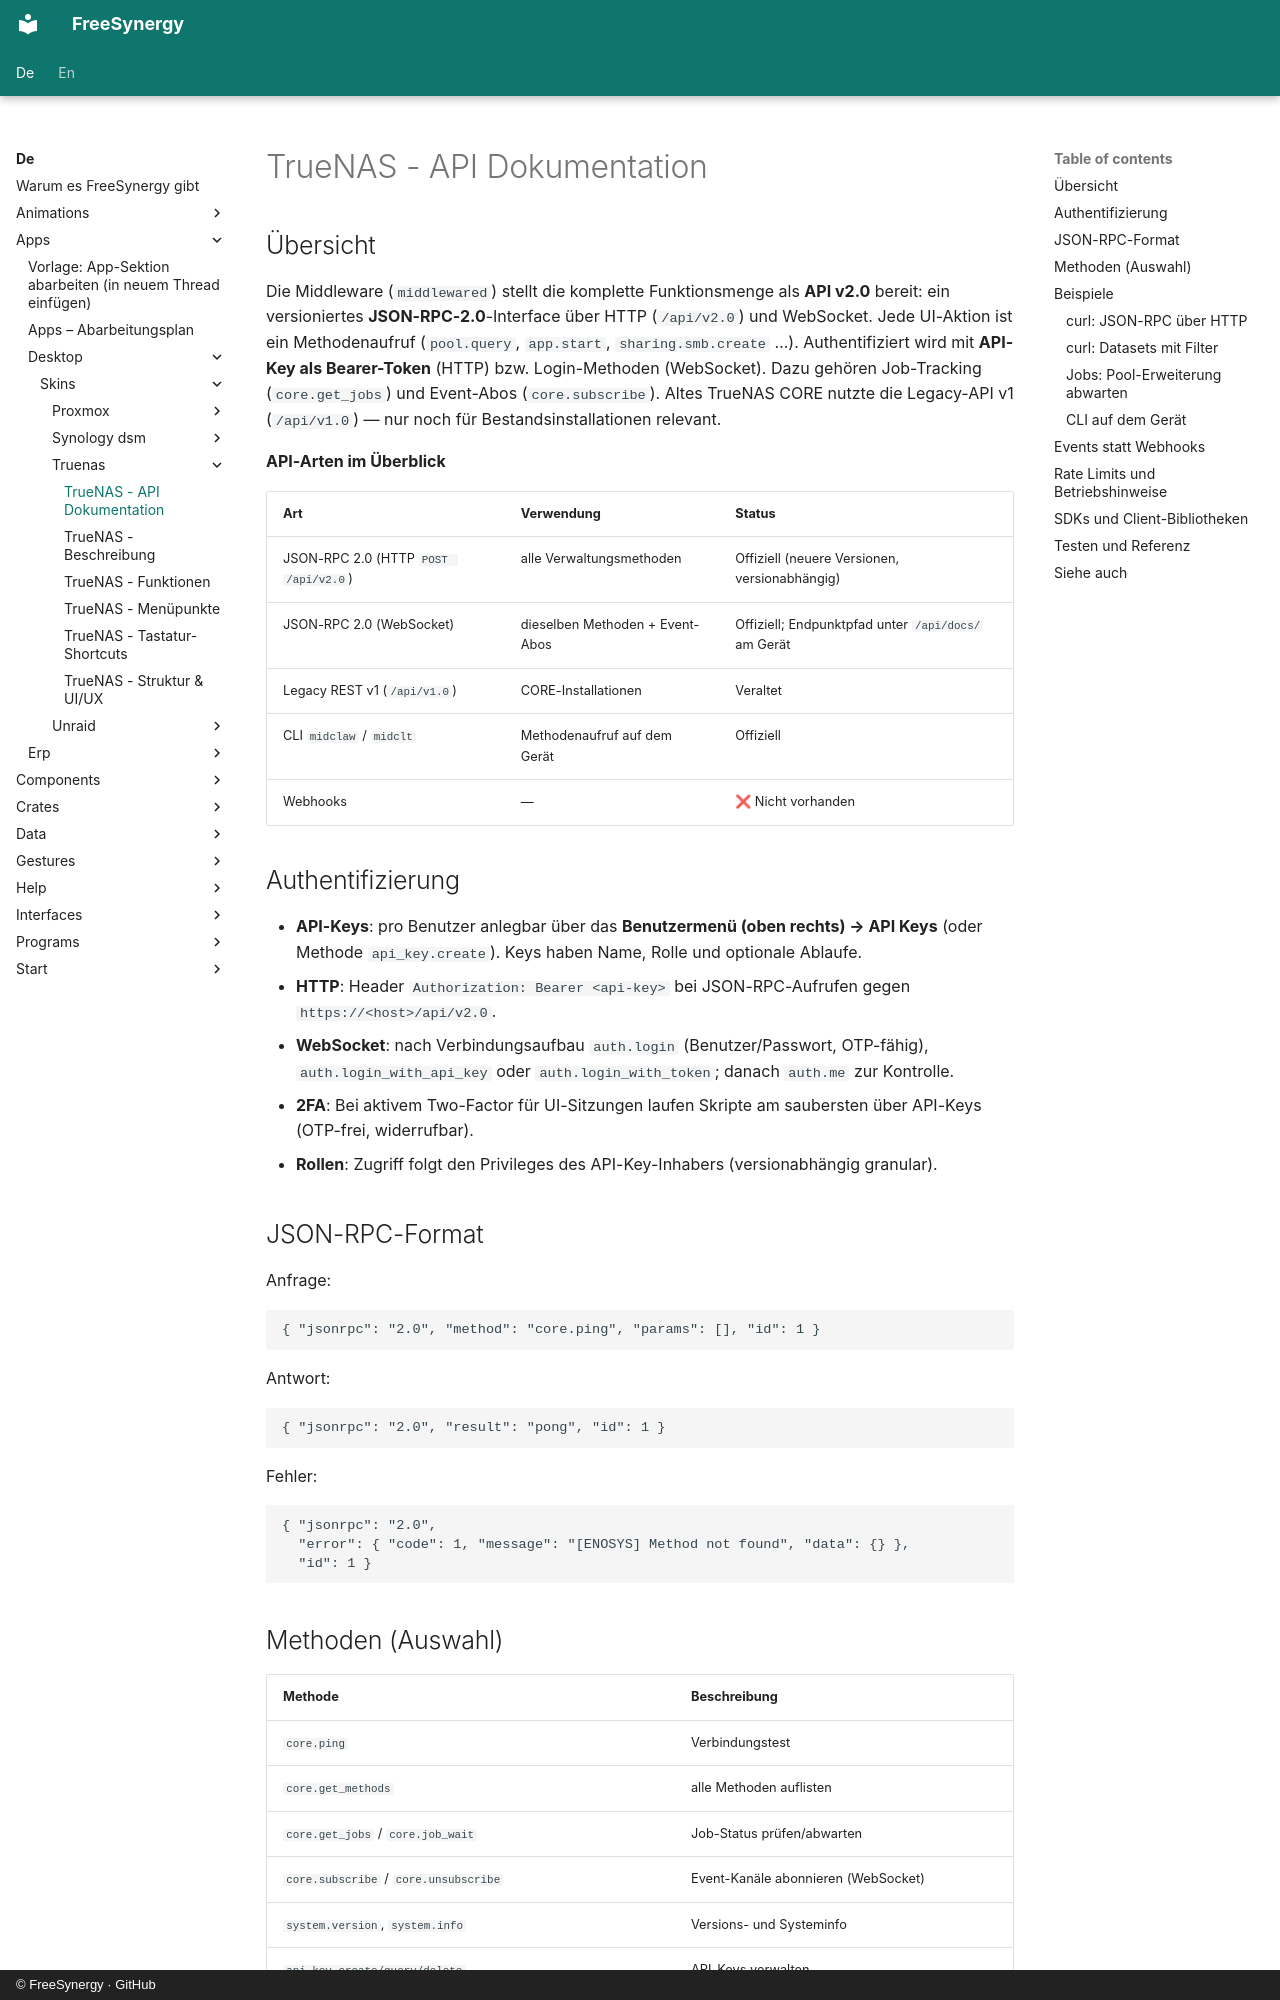

repository: FreeSynergy/fs-documentation · page: de/apps/desktop/skins/truenas/api/index.html · generator: mkdocs · copyright: © FreeSynergy · GitHub

# TrueNAS - API Dokumentation

## Übersicht

Die Middleware (`middlewared`) stellt die komplette Funktionsmenge als **API v2.0** bereit: ein versioniertes **JSON-RPC-2.0**-Interface über HTTP (`/api/v2.0`) und WebSocket. Jede UI-Aktion ist ein Methodenaufruf (`pool.query`, `app.start`, `sharing.smb.create` …). Authentifiziert wird mit **API-Key als Bearer-Token** (HTTP) bzw. Login-Methoden (WebSocket). Dazu gehören Job-Tracking (`core.get_jobs`) und Event-Abos (`core.subscribe`). Altes TrueNAS CORE nutzte die Legacy-API v1 (`/api/v1.0`) — nur noch für Bestandsinstallationen relevant.

**API-Arten im Überblick**

| Art | Verwendung | Status |
|-----|------------|--------|
| JSON-RPC 2.0 (HTTP `POST /api/v2.0`) | alle Verwaltungsmethoden | Offiziell (neuere Versionen, versionabhängig) |
| JSON-RPC 2.0 (WebSocket) | dieselben Methoden + Event-Abos | Offiziell; Endpunktpfad unter `/api/docs/` am Gerät |
| Legacy REST v1 (`/api/v1.0`) | CORE-Installationen | Veraltet |
| CLI `midclaw` / `midclt` | Methodenaufruf auf dem Gerät | Offiziell |
| Webhooks | — | ❌ Nicht vorhanden |

## Authentifizierung

- **API-Keys**: pro Benutzer anlegbar über das **Benutzermenü (oben rechts) → API Keys** (oder Methode `api_key.create`). Keys haben Name, Rolle und optionale Ablaufe.
- **HTTP**: Header `Authorization: Bearer <api-key>` bei JSON-RPC-Aufrufen gegen `https://<host>/api/v2.0`.
- **WebSocket**: nach Verbindungsaufbau `auth.login` (Benutzer/Passwort, OTP-fähig), `auth.login_with_api_key` oder `auth.login_with_token`; danach `auth.me` zur Kontrolle.
- **2FA**: Bei aktivem Two-Factor für UI-Sitzungen laufen Skripte am saubersten über API-Keys (OTP-frei, widerrufbar).
- **Rollen**: Zugriff folgt den Privileges des API-Key-Inhabers (versionabhängig granular).

## JSON-RPC-Format

Anfrage:

```json
{ "jsonrpc": "2.0", "method": "core.ping", "params": [], "id": 1 }
```

Antwort:

```json
{ "jsonrpc": "2.0", "result": "pong", "id": 1 }
```

Fehler:

```json
{ "jsonrpc": "2.0",
  "error": { "code": 1, "message": "[ENOSYS] Method not found", "data": {} },
  "id": 1 }
```
